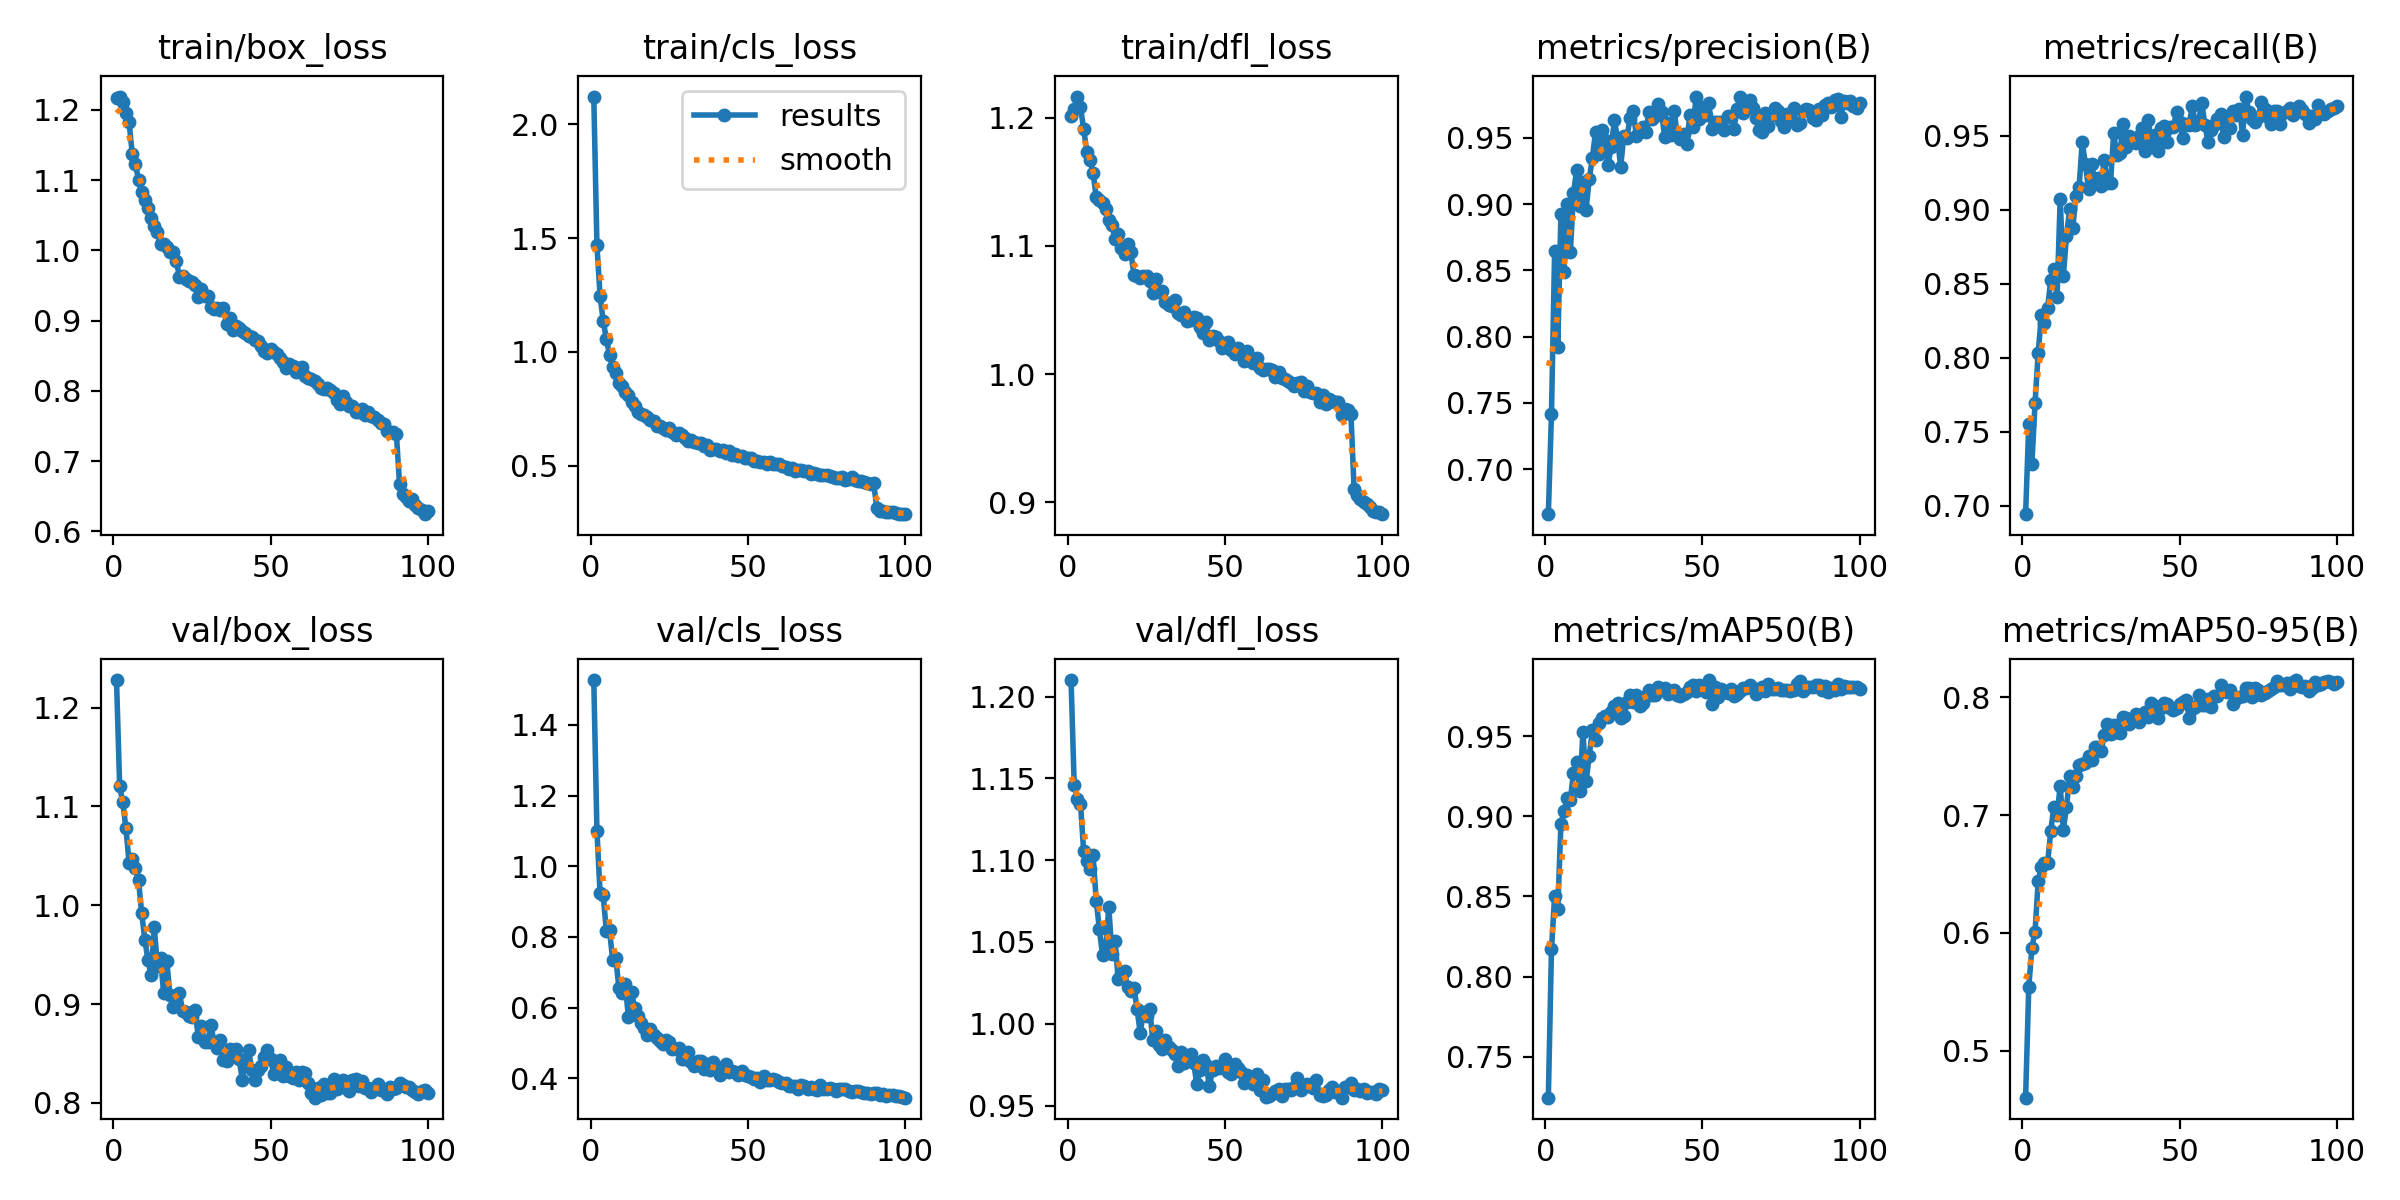

The table this chart was drawn from, first rows:
epoch, train/box_loss, train/cls_loss, train/dfl_loss, metrics/precision(B), metrics/recall(B), metrics/mAP50(B), metrics/mAP50-95(B), val/box_loss, val/cls_loss, val/dfl_loss, lr/pg0, lr/pg1, lr/pg2
1, 1.216, 2.122, 1.202, 0.6661, 0.6944, 0.7244, 0.4601, 1.228, 1.527, 1.21, 0.0004154, 0.0004154, 0.0004154
2, 1.219, 1.468, 1.207, 0.7419, 0.755, 0.817, 0.5539, 1.121, 1.101, 1.146, 0.0008239, 0.0008239, 0.0008239
3, 1.211, 1.246, 1.217, 0.8648, 0.7282, 0.8504, 0.5875, 1.104, 0.9232, 1.137, 0.001224, 0.001224, 0.001224
4, 1.196, 1.134, 1.208, 0.7923, 0.7695, 0.8419, 0.6011, 1.078, 0.9181, 1.135, 0.001213, 0.001213, 0.001213
5, 1.182, 1.059, 1.191, 0.8923, 0.8033, 0.8955, 0.6437, 1.043, 0.8153, 1.106, 0.001213, 0.001213, 0.001213
6, 1.138, 0.985, 1.174, 0.8488, 0.8288, 0.9032, 0.6558, 1.047, 0.8189, 1.099, 0.0012, 0.0012, 0.0012
7, 1.123, 0.935, 1.167, 0.9003, 0.8237, 0.9115, 0.6595, 1.037, 0.7355, 1.095, 0.001188, 0.001188, 0.001188
8, 1.1, 0.9073, 1.157, 0.8639, 0.8339, 0.9103, 0.6593, 1.025, 0.7391, 1.103, 0.001176, 0.001176, 0.001176
9, 1.083, 0.8618, 1.138, 0.9082, 0.8525, 0.9273, 0.6867, 0.9922, 0.654, 1.075, 0.001163, 0.001163, 0.001163
10, 1.071, 0.8484, 1.135, 0.926, 0.8599, 0.9339, 0.7071, 0.9652, 0.6412, 1.058, 0.001151, 0.001151, 0.001151
11, 1.06, 0.8257, 1.133, 0.8983, 0.841, 0.9157, 0.6998, 0.9449, 0.6668, 1.042, 0.001139, 0.001139, 0.001139
12, 1.046, 0.8112, 1.129, 0.9165, 0.9076, 0.9527, 0.7248, 0.9289, 0.5733, 1.045, 0.001126, 0.001126, 0.001126
13, 1.034, 0.7803, 1.12, 0.8958, 0.8552, 0.9218, 0.6877, 0.9777, 0.6426, 1.071, 0.001114, 0.001114, 0.001114
14, 1.027, 0.7606, 1.116, 0.9188, 0.8825, 0.9375, 0.7069, 0.9386, 0.5985, 1.042, 0.001102, 0.001102, 0.001102
15, 1.009, 0.7379, 1.105, 0.9348, 0.9004, 0.9539, 0.7328, 0.9462, 0.5769, 1.05, 0.001089, 0.001089, 0.001089
16, 1.008, 0.7279, 1.11, 0.9545, 0.8878, 0.9476, 0.7237, 0.9107, 0.555, 1.027, 0.001077, 0.001077, 0.001077
17, 1.005, 0.7242, 1.099, 0.9381, 0.9097, 0.9584, 0.733, 0.9431, 0.542, 1.03, 0.001064, 0.001064, 0.001064
18, 0.9971, 0.7125, 1.094, 0.9557, 0.9152, 0.9615, 0.7422, 0.9091, 0.5218, 1.032, 0.001052, 0.001052, 0.001052
19, 0.9974, 0.7002, 1.101, 0.9487, 0.9459, 0.9629, 0.7437, 0.8966, 0.5393, 1.022, 0.00104, 0.00104, 0.00104
20, 0.985, 0.6968, 1.095, 0.9298, 0.931, 0.9622, 0.7443, 0.9078, 0.5213, 1.02, 0.001027, 0.001027, 0.001027
21, 0.9626, 0.6722, 1.078, 0.9434, 0.9139, 0.9651, 0.7497, 0.9109, 0.5137, 1.022, 0.001015, 0.001015, 0.001015
22, 0.9635, 0.6735, 1.077, 0.9631, 0.931, 0.9688, 0.7468, 0.8935, 0.5045, 1.009, 0.001002, 0.001002, 0.001002
23, 0.9597, 0.667, 1.075, 0.9497, 0.9194, 0.9709, 0.7576, 0.8919, 0.4974, 0.9942, 0.0009901, 0.0009901, 0.0009901
24, 0.9569, 0.6579, 1.077, 0.9281, 0.9219, 0.9614, 0.7574, 0.8877, 0.5074, 1.007, 0.0009778, 0.0009778, 0.0009778
25, 0.9549, 0.6676, 1.076, 0.9516, 0.9164, 0.9628, 0.754, 0.8871, 0.5019, 1.005, 0.0009654, 0.0009654, 0.0009654
26, 0.9504, 0.65, 1.073, 0.9502, 0.9339, 0.9712, 0.7678, 0.8936, 0.4822, 1.009, 0.000953, 0.000953, 0.000953
27, 0.9341, 0.6355, 1.063, 0.965, 0.9182, 0.9756, 0.7776, 0.8672, 0.4828, 0.9899, 0.0009406, 0.0009406, 0.0009406
28, 0.945, 0.6424, 1.074, 0.97, 0.9183, 0.9715, 0.7691, 0.8776, 0.4847, 0.9954, 0.0009283, 0.0009283, 0.0009283
29, 0.9352, 0.634, 1.064, 0.9513, 0.9519, 0.9759, 0.7762, 0.8611, 0.4544, 0.987, 0.0009159, 0.0009159, 0.0009159
30, 0.9355, 0.6234, 1.065, 0.9545, 0.9368, 0.9687, 0.7709, 0.8617, 0.4536, 0.9846, 0.0009035, 0.0009035, 0.0009035
31, 0.9201, 0.6079, 1.056, 0.9581, 0.9387, 0.9709, 0.77, 0.8792, 0.4754, 0.9901, 0.0008911, 0.0008911, 0.0008911
32, 0.917, 0.6141, 1.054, 0.9542, 0.9581, 0.9749, 0.7831, 0.8618, 0.4461, 0.9856, 0.0008787, 0.0008787, 0.0008787
33, 0.9175, 0.6041, 1.053, 0.9697, 0.9427, 0.979, 0.7823, 0.8558, 0.4344, 0.9837, 0.0008664, 0.0008664, 0.0008664
34, 0.9157, 0.6008, 1.058, 0.9642, 0.9497, 0.976, 0.7769, 0.8639, 0.4481, 0.9814, 0.000854, 0.000854, 0.000854
35, 0.9178, 0.5998, 1.047, 0.9662, 0.9478, 0.9758, 0.7804, 0.8434, 0.4486, 0.9739, 0.0008416, 0.0008416, 0.0008416
36, 0.8958, 0.5876, 1.046, 0.9756, 0.9451, 0.9807, 0.7859, 0.8429, 0.4267, 0.9827, 0.0008293, 0.0008293, 0.0008293
37, 0.9037, 0.5907, 1.048, 0.9694, 0.9501, 0.9795, 0.7787, 0.8542, 0.4392, 0.9758, 0.0008169, 0.0008169, 0.0008169
38, 0.887, 0.57, 1.042, 0.9505, 0.9553, 0.9802, 0.7828, 0.8498, 0.4237, 0.9791, 0.0008045, 0.0008045, 0.0008045
39, 0.8918, 0.5753, 1.042, 0.9615, 0.94, 0.9764, 0.7874, 0.8544, 0.4451, 0.9814, 0.0007921, 0.0007921, 0.0007921
40, 0.8894, 0.5744, 1.044, 0.9523, 0.9607, 0.9786, 0.7832, 0.8441, 0.4282, 0.9759, 0.0007797, 0.0007797, 0.0007797
41, 0.8847, 0.5647, 1.044, 0.9704, 0.9458, 0.9789, 0.7952, 0.8235, 0.4102, 0.9629, 0.0007674, 0.0007674, 0.0007674
42, 0.8825, 0.5692, 1.036, 0.9521, 0.9508, 0.9761, 0.7926, 0.8428, 0.4209, 0.972, 0.000755, 0.000755, 0.000755
43, 0.8777, 0.5563, 1.032, 0.9493, 0.9396, 0.9752, 0.7824, 0.8534, 0.4405, 0.978, 0.0007426, 0.0007426, 0.0007426
44, 0.877, 0.5627, 1.041, 0.9529, 0.9552, 0.9763, 0.7904, 0.8334, 0.4165, 0.9745, 0.0007302, 0.0007302, 0.0007302
45, 0.8723, 0.5486, 1.026, 0.9453, 0.9565, 0.9774, 0.7947, 0.8233, 0.4201, 0.9617, 0.0007179, 0.0007179, 0.0007179
46, 0.8704, 0.5498, 1.03, 0.9672, 0.946, 0.9811, 0.7942, 0.8333, 0.4167, 0.972, 0.0007055, 0.0007055, 0.0007055
47, 0.8643, 0.5416, 1.029, 0.958, 0.9557, 0.9819, 0.7907, 0.8371, 0.4104, 0.9739, 0.0006931, 0.0006931, 0.0006931
48, 0.8571, 0.542, 1.026, 0.9811, 0.9563, 0.9784, 0.7891, 0.8461, 0.419, 0.973, 0.0006808, 0.0006808, 0.0006808
49, 0.8545, 0.5329, 1.021, 0.9639, 0.9661, 0.9818, 0.7912, 0.8537, 0.4077, 0.9735, 0.0006684, 0.0006684, 0.0006684
50, 0.8596, 0.5343, 1.023, 0.9731, 0.9595, 0.9808, 0.794, 0.844, 0.4061, 0.9785, 0.000656, 0.000656, 0.000656
51, 0.855, 0.5315, 1.025, 0.9669, 0.9484, 0.9777, 0.7956, 0.8294, 0.4041, 0.9705, 0.0006436, 0.0006436, 0.0006436
52, 0.8527, 0.5192, 1.019, 0.9764, 0.9582, 0.9851, 0.798, 0.8383, 0.3966, 0.9694, 0.0006312, 0.0006312, 0.0006312
53, 0.8468, 0.5192, 1.016, 0.9566, 0.9577, 0.9702, 0.7827, 0.8432, 0.4014, 0.9751, 0.0006189, 0.0006189, 0.0006189
54, 0.841, 0.5143, 1.02, 0.9622, 0.9701, 0.9809, 0.7903, 0.8275, 0.3899, 0.9729, 0.0006065, 0.0006065, 0.0006065
55, 0.8331, 0.5181, 1.016, 0.9616, 0.9576, 0.9743, 0.7916, 0.8368, 0.4067, 0.9704, 0.0005941, 0.0005941, 0.0005941
56, 0.8382, 0.5083, 1.01, 0.9616, 0.9596, 0.9793, 0.8019, 0.8274, 0.3936, 0.9637, 0.0005818, 0.0005818, 0.0005818
57, 0.8348, 0.5159, 1.018, 0.9556, 0.9725, 0.9777, 0.7935, 0.8253, 0.3949, 0.9689, 0.0005694, 0.0005694, 0.0005694
58, 0.8276, 0.5054, 1.01, 0.9663, 0.9577, 0.9772, 0.7931, 0.8313, 0.3969, 0.9649, 0.000557, 0.000557, 0.000557
59, 0.8328, 0.5075, 1.009, 0.9654, 0.9459, 0.9797, 0.7981, 0.823, 0.3946, 0.9633, 0.0005446, 0.0005446, 0.0005446
60, 0.8341, 0.5056, 1.013, 0.9565, 0.9543, 0.9749, 0.7918, 0.8315, 0.3905, 0.9691, 0.0005322, 0.0005322, 0.0005322
... 40 more rows
